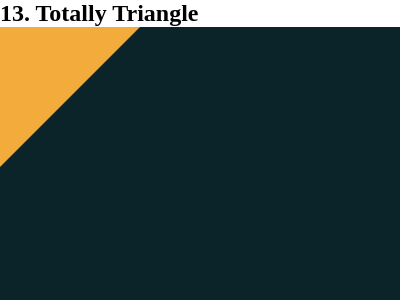

Write the HTML and CSS that draws this image.

<!-- file: index.html -->
<!DOCTYPE html>
<html lang="en">

<head>
    <meta charset="UTF-8">
    <meta name="viewport" content="width=device-width, initial-scale=1.0">
    <title>Visibility</title>
    <link rel="stylesheet" href="style.css">
</head>

<body>
    <h2>13. Totally Triangle</h2>
    <div class="totallyTriangle__parent">
        <div>
        </div>
    </div>

    <h2>14. Web Maker Logo</h2>
    <div class="webMakerLogo__parent">
        
        <div class="webMakerLogo__redOne">
        </div>
        <div class="webMakerLogo__orangeOne">
        </div>
        <div class="webMakerLogo__orangeTwo">
        </div>
        <div class="webMakerLogo__redTwo">
        </div>
   
        
    </div>

</body>

</html>

/* file: style.css */
*{
    margin: 0px;
}

/* 13. Totally Triangle */

.totallyTriangle__parent{
    height:300px;
    width:400px;
    background:#0B2429;
    position: relative;
}

.totallyTriangle__parent > div {
    width: 0;
    height: 0;
    background: transparent;
    border:70px solid #F3AC3C;
    border-bottom-color:transparent;
    border-right-color:transparent;
  }

/* 14. Web Maker Logo */

.webMakerLogo__parent{
    height:300px;
    width:400px;
    background:#F2F2B6;
    position: relative;
}

.webMakerLogo__parent > div {
    position:absolute;
    width: 0;
    height: 0;
    background:transparent;
} 
.webMakerLogo__redOne{
    top:85px;
    left:80px;
    border:75px solid transparent;
    border-top:130px solid #FD4602;
  }

  .webMakerLogo__orangeOne{
    top:85px;
    left:60px;
    border:75px solid transparent;
    border-top:130px solid  #FF6D00;
  }

  
     .webMakerLogo__redTwo{
    top:10px;
    left:170px;
    border:75px solid transparent;
    border-bottom:130px solid #FD4602;
  }
  
       .webMakerLogo__orangeTwo{
    top:10px;
    left:190px;
    border:75px solid transparent;
    border-bottom:130px solid #FF6D00;
  }